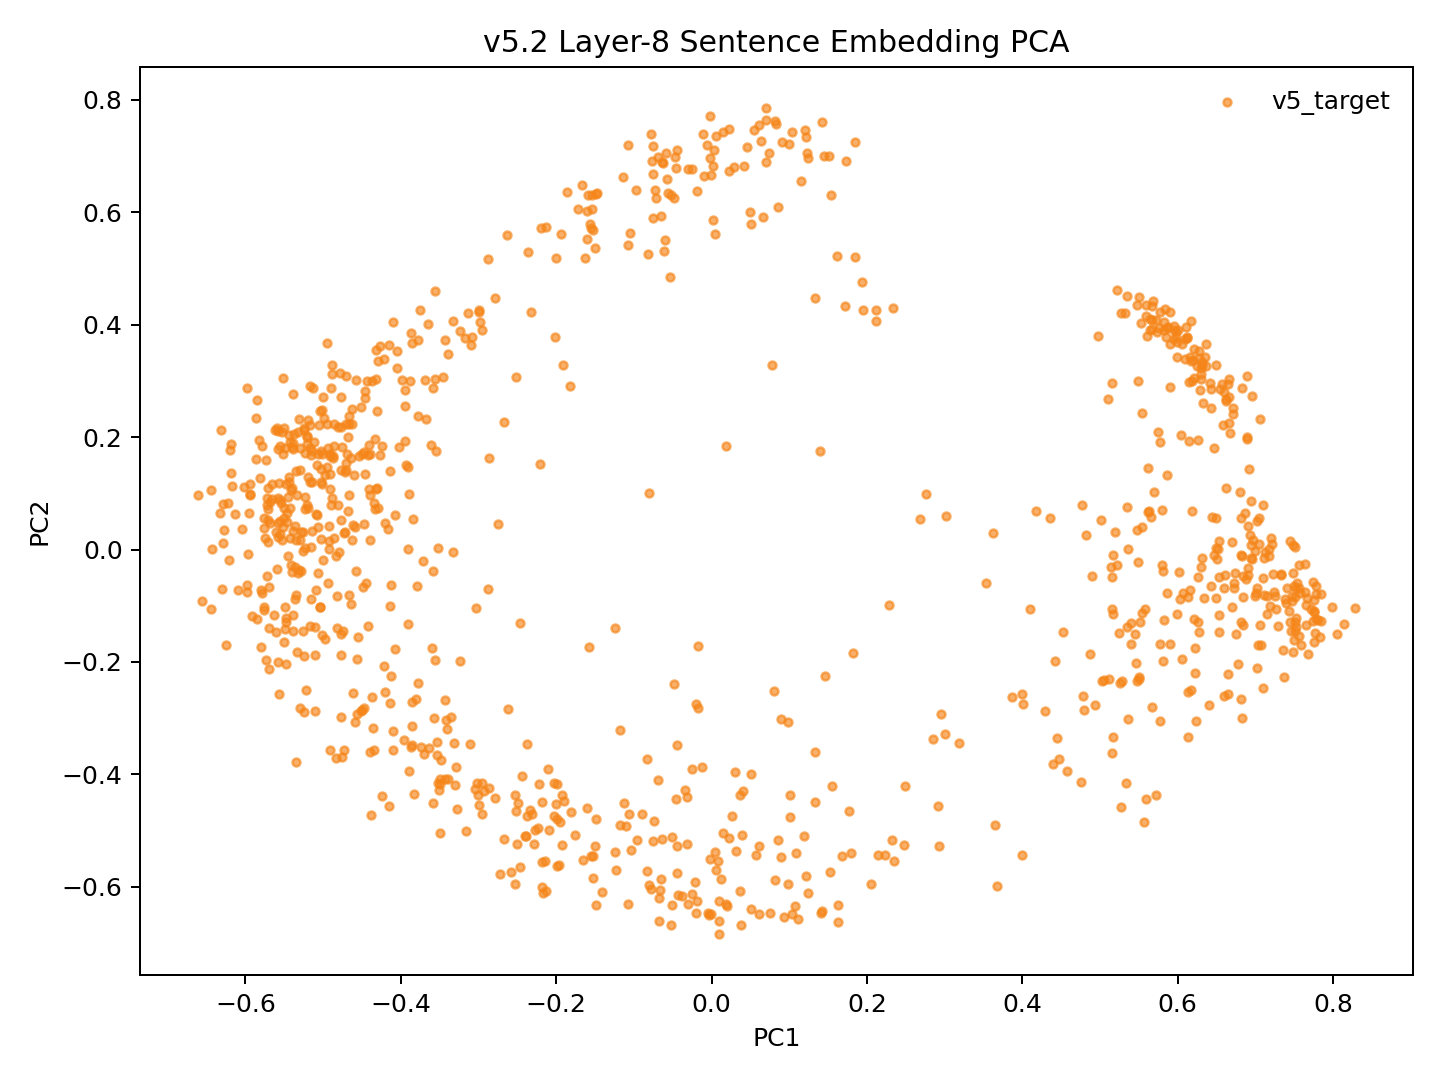

Values plotted in this chart, from the file beside it:
model_key	point_id	language_script	group	x	y	text_preview
v52_family_mean_conv5way_step33000	p0	dtp_Latn	v5_target	-0.1526	-0.5448	Songkuro ginayo lo?
v52_family_mean_conv5way_step33000	p1	eng_Latn	v5_target	-0.497	0.1328	How big will it be?
v52_family_mean_conv5way_step33000	p2	dtp_Latn	v5_target	-0.06377	-0.5147	Langad-langadon ku diya!
v52_family_mean_conv5way_step33000	p3	eng_Latn	v5_target	-0.4239	0.1844	My longing for you is killing me!
v52_family_mean_conv5way_step33000	p4	dtp_Latn	v5_target	0.475	-0.413	Tuminongkiad oku id solinaid piginawaan …
v52_family_mean_conv5way_step33000	p5	eng_Latn	v5_target	-0.4464	0.2696	I recently broke up with my boyfriend of…
v52_family_mean_conv5way_step33000	p6	dtp_Latn	v5_target	0.3991	-0.5436	Nokoilo' oku papapanau do korita lolobi …
v52_family_mean_conv5way_step33000	p7	eng_Latn	v5_target	-0.3783	0.3728	I've been able to drive for more than tw…
v52_family_mean_conv5way_step33000	p8	dtp_Latn	v5_target	-0.3773	-0.2368	Luminabus i Tom.
v52_family_mean_conv5way_step33000	p9	eng_Latn	v5_target	-0.517	-0.1355	Tom was out.
v52_family_mean_conv5way_step33000	p10	dtp_Latn	v5_target	-0.1991	-0.5622	Manu oku poposolon di Tom.
v52_family_mean_conv5way_step33000	p11	eng_Latn	v5_target	-0.5603	0.03177	I want to make Tom jealous.
v52_family_mean_conv5way_step33000	p12	dtp_Latn	v5_target	-0.003989	-0.6468	Orohian ko' do kumaau.
v52_family_mean_conv5way_step33000	p13	eng_Latn	v5_target	-0.5254	0.03122	You like swimming.
v52_family_mean_conv5way_step33000	p14	dtp_Latn	v5_target	0.0611	-0.6485	Au kou mangandad no sominggu?
v52_family_mean_conv5way_step33000	p15	eng_Latn	v5_target	-0.3945	0.2549	Couldn't you have just waited a week?
v52_family_mean_conv5way_step33000	p16	dtp_Latn	v5_target	0.1218	-0.5806	Osonong tomod ura tinan nu mantad doho.
v52_family_mean_conv5way_step33000	p17	eng_Latn	v5_target	-0.4999	0.2715	You're in better shape than I am.
v52_family_mean_conv5way_step33000	p18	dtp_Latn	v5_target	-0.2279	-0.5241	Mamadil oku kama dau.
v52_family_mean_conv5way_step33000	p19	eng_Latn	v5_target	-0.491	0.1085	I'm gonna shoot him.
v52_family_mean_conv5way_step33000	p20	dtp_Latn	v5_target	0.1036	-0.648	Nokoumbal kou nokorongou diti tangon no?
v52_family_mean_conv5way_step33000	p21	eng_Latn	v5_target	-0.4915	0.1706	Have you heard this story already?
v52_family_mean_conv5way_step33000	p22	dtp_Latn	v5_target	0.1532	-0.574	Obuli ko' daa lumisok kaka ri?
v52_family_mean_conv5way_step33000	p23	eng_Latn	v5_target	-0.5654	0.1165	Can you keep a secret?
v52_family_mean_conv5way_step33000	p24	dtp_Latn	v5_target	0.2914	-0.457	Apagon gatang ilo piano nga lobi apagon …
v52_family_mean_conv5way_step33000	p25	eng_Latn	v5_target	-0.4054	0.3533	A piano is expensive, but a car is more …
v52_family_mean_conv5way_step33000	p26	dtp_Latn	v5_target	0.1086	-0.5396	Minsingilo' ko' nangku boros Inggilis?
v52_family_mean_conv5way_step33000	p27	eng_Latn	v5_target	-0.479	-0.004426	Do you study English?
v52_family_mean_conv5way_step33000	p28	dtp_Latn	v5_target	0.03117	-0.5357	Milo' oku daa mokianu kamus nu?
v52_family_mean_conv5way_step33000	p29	eng_Latn	v5_target	-0.5108	-0.1877	May I borrow your dictionary?
v52_family_mean_conv5way_step33000	p30	dtp_Latn	v5_target	-0.02991	-0.6314	Otopot toi maso id jam nu?
v52_family_mean_conv5way_step33000	p31	eng_Latn	v5_target	-0.4917	0.0413	Is your watch correct?
v52_family_mean_conv5way_step33000	p32	dtp_Latn	v5_target	0.5588	-0.4432	Tinantu i pososoriuk nopo tumau sompomog…
v52_family_mean_conv5way_step33000	p33	eng_Latn	v5_target	-0.3081	0.3787	Some scientists predict that the world o…
v52_family_mean_conv5way_step33000	p34	dtp_Latn	v5_target	-0.1549	-0.5449	Manu ko' do apol?
v52_family_mean_conv5way_step33000	p35	eng_Latn	v5_target	-0.5538	0.08306	Do you like apples?
v52_family_mean_conv5way_step33000	p36	dtp_Latn	v5_target	-0.2178	-0.4482	Mada oku dii.
v52_family_mean_conv5way_step33000	p37	eng_Latn	v5_target	-0.4325	0.1073	I don't think so.
v52_family_mean_conv5way_step33000	p38	dtp_Latn	v5_target	-0.2178	-0.6	Olumis ilo wotik.
v52_family_mean_conv5way_step33000	p39	eng_Latn	v5_target	-0.5395	0.1101	That's a pretty colour.
v52_family_mean_conv5way_step33000	p40	dtp_Latn	v5_target	0.1626	-0.6323	Au oku nokoilo nunu o taakan ku kosodop.
v52_family_mean_conv5way_step33000	p41	eng_Latn	v5_target	-0.4672	0.2382	I can't remember what I ate last night.
v52_family_mean_conv5way_step33000	p42	dtp_Latn	v5_target	0.1799	-0.5396	Nokoumbal ko' minoi hilo'd Paris di gulu…
v52_family_mean_conv5way_step33000	p43	eng_Latn	v5_target	-0.4706	0.1419	Have you ever been to Paris?
v52_family_mean_conv5way_step33000	p44	dtp_Latn	v5_target	0.163	-0.6632	Kikaraja isido dot oruhai sabaagi do man…
v52_family_mean_conv5way_step33000	p45	eng_Latn	v5_target	-0.4021	0.1815	She got a part-time job as a typist.
v52_family_mean_conv5way_step33000	p46	dtp_Latn	v5_target	0.4475	-0.3724	Manahak nopo do tunturu tokoro nga onuan…
v52_family_mean_conv5way_step33000	p47	eng_Latn	v5_target	-0.3327	0.4069	Give someone the little finger, and he w…
v52_family_mean_conv5way_step33000	p48	dtp_Latn	v5_target	-0.1653	-0.5529	Muhot oku diya po toruhai kio.
v52_family_mean_conv5way_step33000	p49	eng_Latn	v5_target	-0.4306	0.2466	I want to ask you one last favor.
v52_family_mean_conv5way_step33000	p50	dtp_Latn	v5_target	0.2471	-0.5256	Ih singa nopo nga wowoyoon hiri'd gowuto…
v52_family_mean_conv5way_step33000	p51	eng_Latn	v5_target	-0.359	0.2873	The lion is the king of the jungle.
v52_family_mean_conv5way_step33000	p52	dtp_Latn	v5_target	-0.141	-0.609	Au tagal tikit.
v52_family_mean_conv5way_step33000	p53	eng_Latn	v5_target	-0.5296	0.01714	No tickets are needed.
v52_family_mean_conv5way_step33000	p54	dtp_Latn	v5_target	-0.01964	-0.6464	Au tagal yahai ponongkiboros diolo.
v52_family_mean_conv5way_step33000	p55	eng_Latn	v5_target	-0.4949	0.2236	We don't need to talk to them.
v52_family_mean_conv5way_step33000	p56	dtp_Latn	v5_target	-0.2164	-0.6118	Nunu binoli nu?
v52_family_mean_conv5way_step33000	p57	eng_Latn	v5_target	-0.4678	0.0692	What did you buy?
v52_family_mean_conv5way_step33000	p58	dtp_Latn	v5_target	-0.193	-0.5255	Obulou ilo tawan.
v52_family_mean_conv5way_step33000	p59	eng_Latn	v5_target	-0.5354	0.01649	The sky is blue.
... 987 more rows
